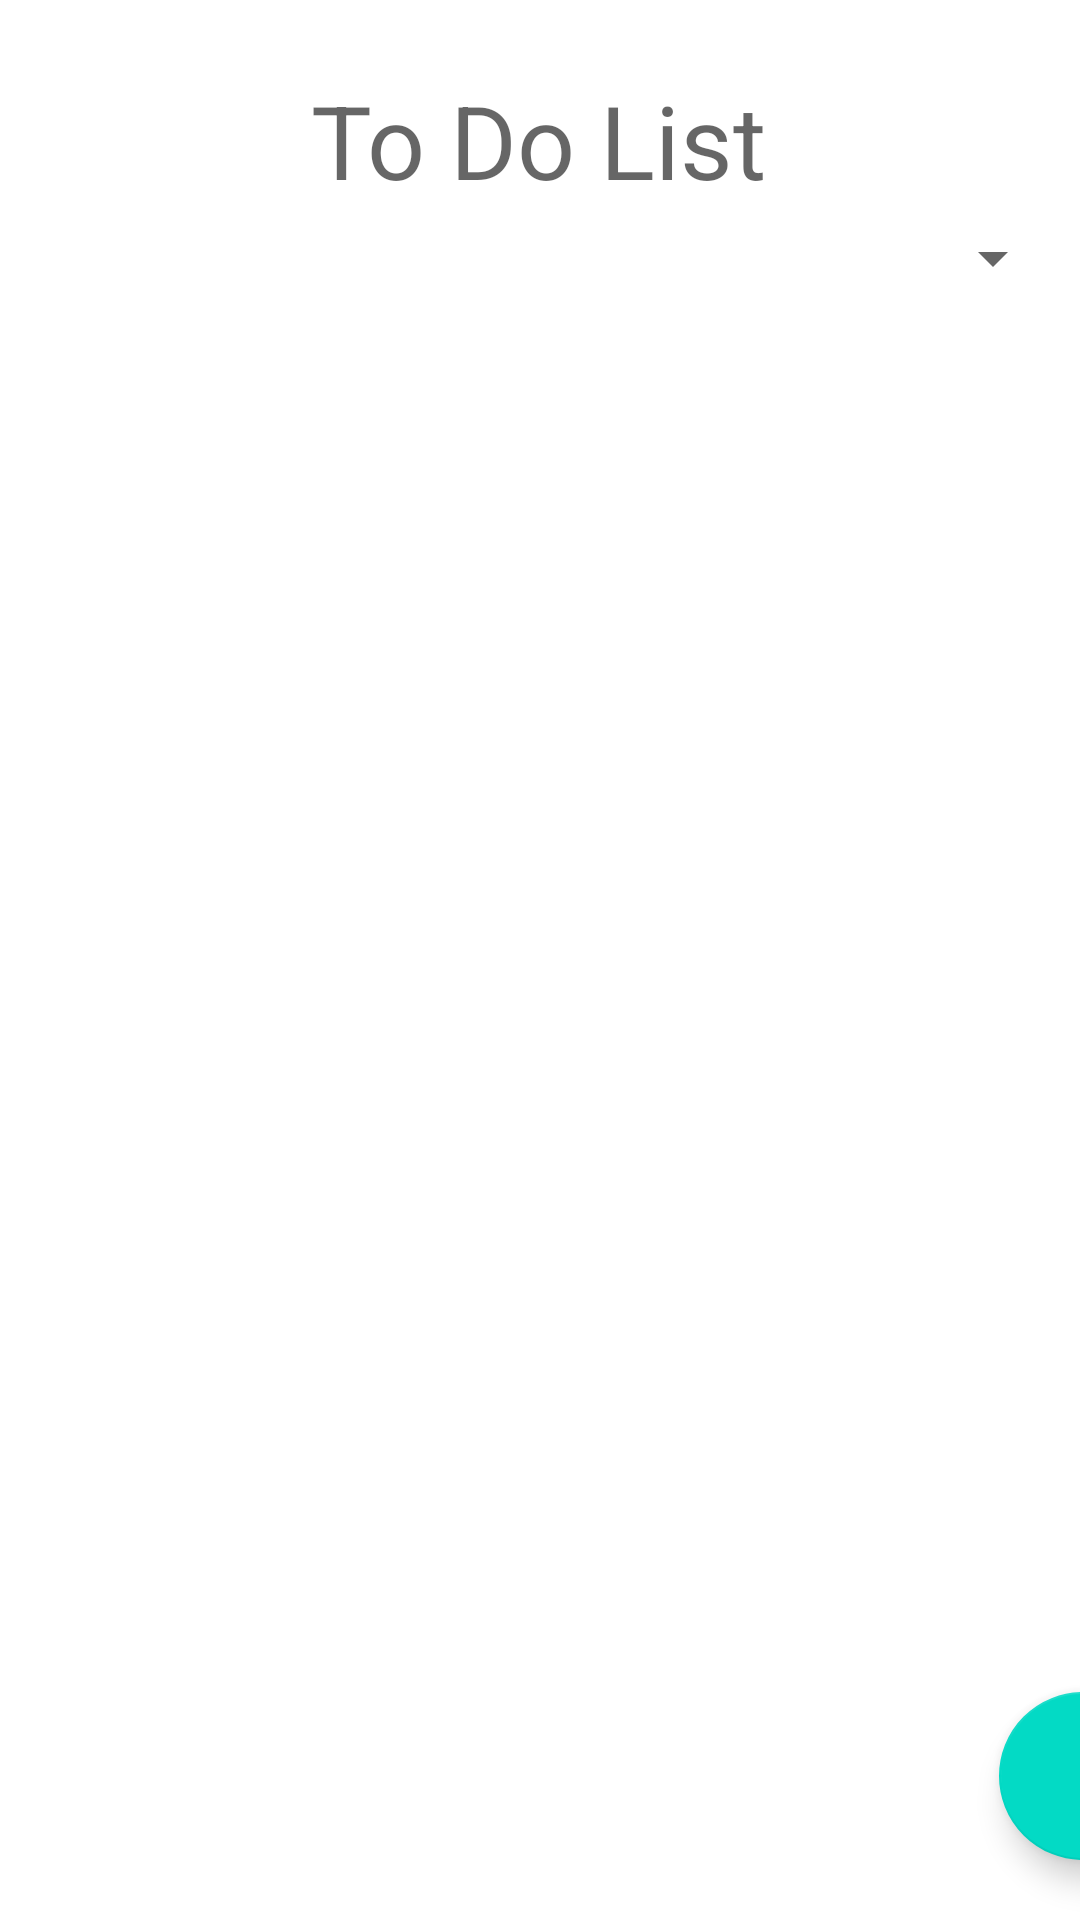

This screen was rendered from an Android layout file. Write that file and the resources it references.
<!-- AndroidManifest.xml: application theme Theme.TaskManagerHW4 -->
<!-- res/layout/fragment_first.xml -->
<?xml version="1.0" encoding="utf-8"?>
<androidx.constraintlayout.widget.ConstraintLayout xmlns:android="http://schemas.android.com/apk/res/android"
    xmlns:app="http://schemas.android.com/apk/res-auto"
    xmlns:tools="http://schemas.android.com/tools"
    android:layout_width="match_parent"
    android:layout_height="match_parent"
    tools:context=".FirstFragment">

    <TextView
        android:id="@+id/textView"
        android:layout_width="wrap_content"
        android:layout_height="wrap_content"
        android:layout_marginTop="24dp"
        android:text="To Do List"
        android:textAppearance="@style/TextAppearance.AppCompat.Display1"
        app:layout_constraintEnd_toEndOf="parent"
        app:layout_constraintHorizontal_bias="0.498"
        app:layout_constraintStart_toStartOf="parent"
        app:layout_constraintTop_toTopOf="parent" />

    <androidx.recyclerview.widget.RecyclerView
        android:id="@+id/taskList"
        android:layout_width="409dp"
        android:layout_height="610dp"
        android:layout_marginTop="5dp"
        app:layoutManager="androidx.recyclerview.widget.LinearLayoutManager"
        app:layout_constraintBottom_toBottomOf="parent"
        app:layout_constraintEnd_toEndOf="parent"
        app:layout_constraintHorizontal_bias="0.0"
        app:layout_constraintStart_toStartOf="parent"
        app:layout_constraintTop_toBottomOf="@+id/taskFilterSelector" />

    <com.google.android.material.floatingactionbutton.FloatingActionButton
        android:id="@+id/fab"
        android:layout_width="wrap_content"
        android:layout_height="wrap_content"
        android:layout_gravity="bottom|end"
        android:layout_marginEnd="20dp"
        android:layout_marginBottom="20dp"
        app:layout_constraintBottom_toBottomOf="parent"
        app:layout_constraintEnd_toEndOf="@+id/taskList"
        app:srcCompat="@drawable/ic_baseline_add_24" />

    <Spinner
        android:id="@+id/taskFilterSelector"
        android:layout_width="wrap_content"
        android:layout_height="23dp"
        android:layout_marginTop="5dp"
        android:layout_marginEnd="5dp"
        app:layout_constraintEnd_toEndOf="parent"
        app:layout_constraintTop_toBottomOf="@+id/textView" />

</androidx.constraintlayout.widget.ConstraintLayout>
<!-- resources referenced by this layout -->
<resources>
  <style name="Theme.TaskManagerHW4" parent="Theme.MaterialComponents.DayNight.DarkActionBar">
          
          <item name="colorPrimary">@color/purple_500</item>
          <item name="colorPrimaryVariant">@color/purple_700</item>
          <item name="colorOnPrimary">@color/white</item>
          
          <item name="colorSecondary">@color/teal_200</item>
          <item name="colorSecondaryVariant">@color/teal_700</item>
          <item name="colorOnSecondary">@color/black</item>
          
          <item name="android:statusBarColor" tools:targetApi="l">?attr/colorPrimaryVariant</item>
          
      </style>
  <!-- not gathered from this repository: default colours our renderer supplied (Android Studio template values) -->
  <color name="purple_500">#FF6200EE</color>
  <color name="purple_700">#FF3700B3</color>
  <color name="teal_200">#FF03DAC5</color>
  <color name="teal_700">#FF018786</color>
  <color name="black">#FF000000</color>
  <color name="white">#FFFFFFFF</color>
</resources>
